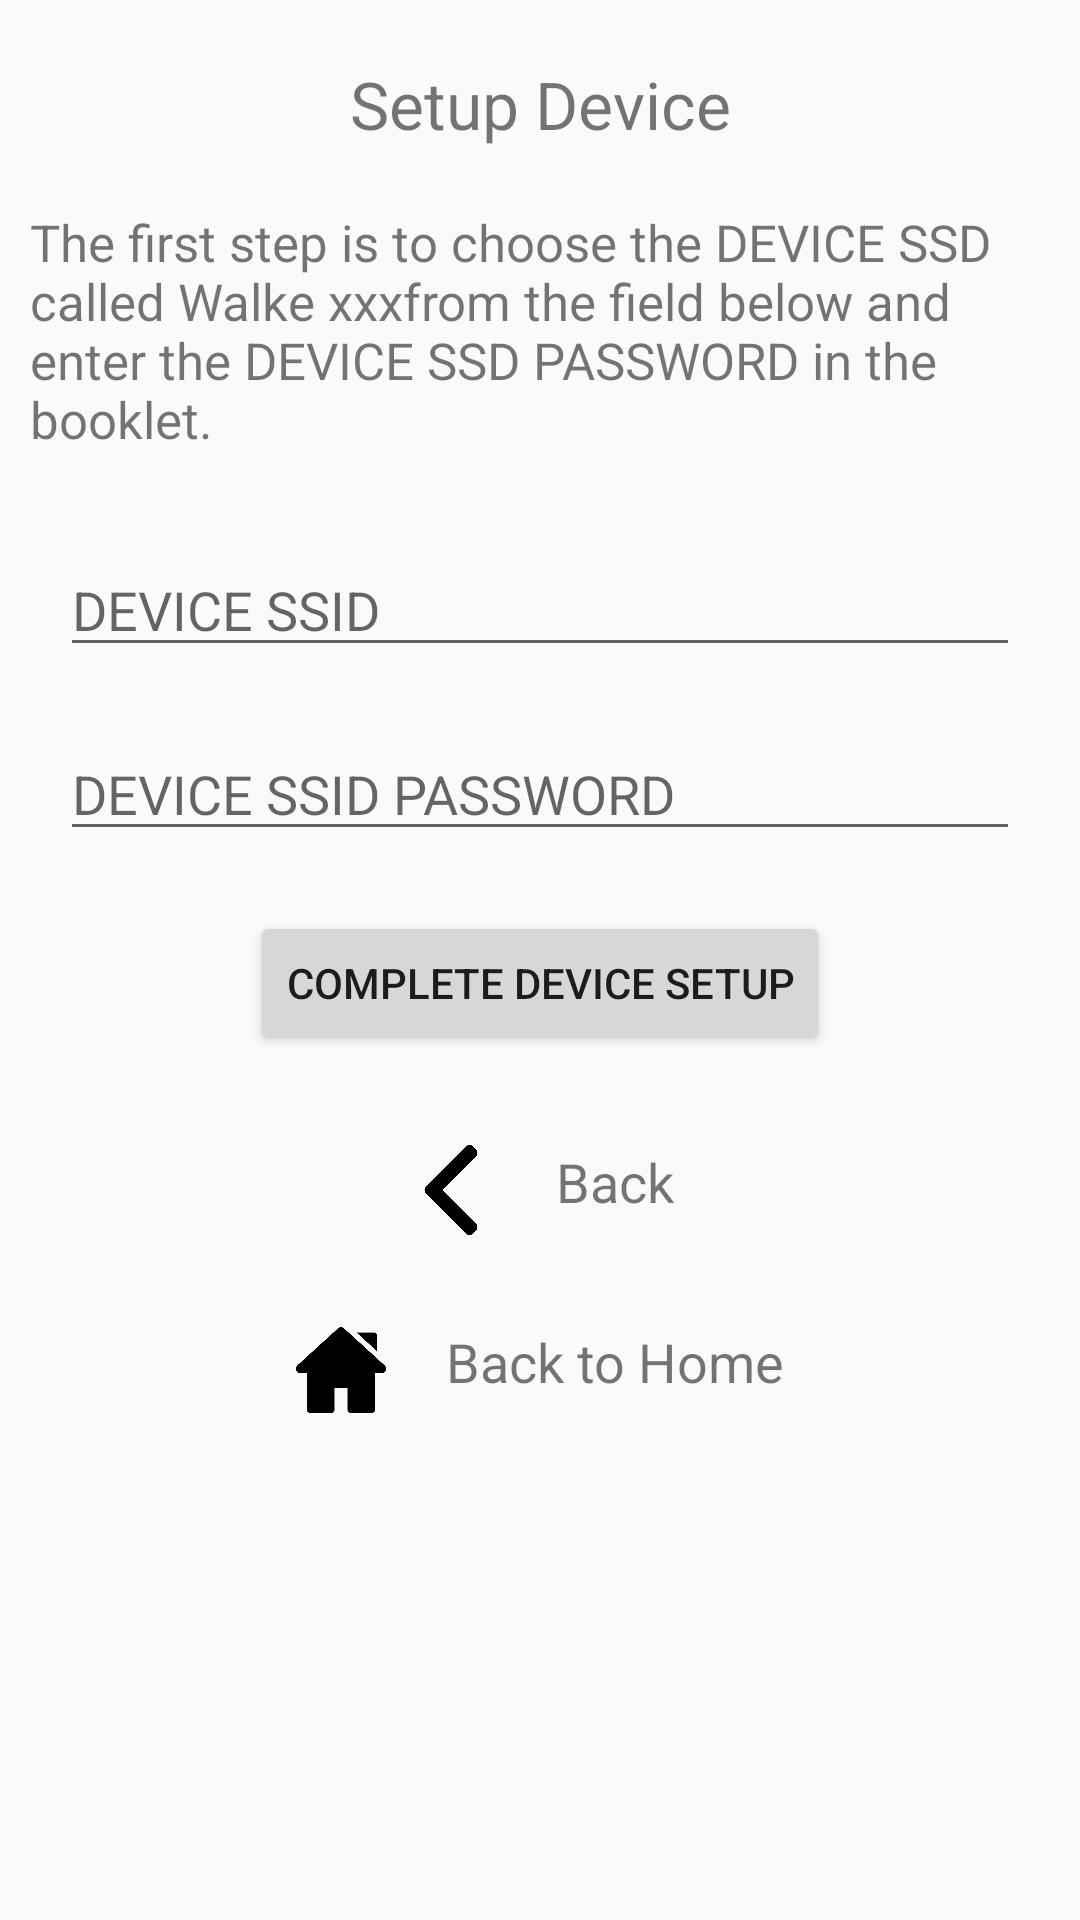

The Android layout XML behind this screen, and the referenced resources:
<!-- AndroidManifest.xml: application theme AppTheme -->
<!-- res/layout/setup_device_fragment.xml -->
<?xml version="1.0" encoding="utf-8"?>
<ScrollView
    xmlns:android="http://schemas.android.com/apk/res/android"
    xmlns:app="http://schemas.android.com/apk/res-auto"
    android:layout_width="match_parent"
    android:layout_height="match_parent"
    >

    <androidx.constraintlayout.widget.ConstraintLayout
        android:layout_width="match_parent"
        android:layout_height="wrap_content"
        android:orientation="vertical">

        <androidx.appcompat.widget.AppCompatTextView
            android:id="@+id/titleTV"
            android:layout_width="wrap_content"
            android:layout_height="wrap_content"
            android:layout_marginTop="10dp"
            android:padding="10dp"
            android:text="@string/device_setup_title"
            android:textSize="22sp"
            app:layout_constraintEnd_toEndOf="parent"
            app:layout_constraintStart_toStartOf="parent"
            app:layout_constraintTop_toTopOf="parent" />


        <androidx.appcompat.widget.AppCompatTextView
            android:id="@+id/descTV"
            android:layout_width="0dp"
            android:text="@string/setup_device_desc"
            android:textSize="17sp"
            android:layout_height="wrap_content"
            android:padding="10dp"
            app:layout_constraintTop_toBottomOf="@+id/titleTV"
            app:layout_constraintEnd_toEndOf="parent"
            app:layout_constraintStart_toStartOf="parent"/>

        <androidx.recyclerview.widget.RecyclerView
            android:id="@+id/recylerview"
            android:layout_width="0dp"
            android:layout_height="wrap_content"
            app:layout_constraintTop_toBottomOf="@+id/descTV"
            app:layout_constraintEnd_toEndOf="parent"
            app:layout_constraintStart_toStartOf="parent"/>

        <EditText
            android:id="@+id/ssidET"
            android:layout_width="match_parent"
            android:layout_height="wrap_content"
            android:layout_margin="20dp"
            android:hint="@string/ssid"
            app:layout_constraintTop_toBottomOf="@+id/recylerview"
            app:layout_constraintEnd_toEndOf="parent"
            app:layout_constraintStart_toStartOf="parent"
            />

        <EditText
            android:id="@+id/ssidPasswordET"
            android:layout_width="match_parent"
            android:layout_height="wrap_content"
            android:layout_margin="20dp"
            android:hint="@string/ssid_pass"
            app:layout_constraintTop_toBottomOf="@+id/ssidET"
            app:layout_constraintEnd_toEndOf="parent"
            app:layout_constraintStart_toStartOf="parent"
            />
        <androidx.appcompat.widget.AppCompatButton
            android:layout_width="wrap_content"
            android:layout_height="wrap_content"
            android:text="@string/complete_device_setup"
            android:layout_marginTop="20dp"
            app:layout_constraintEnd_toEndOf="parent"
            app:layout_constraintStart_toStartOf="parent"
            app:layout_constraintTop_toBottomOf="@+id/ssidPasswordET"
            android:id="@+id/completeBT"
            />
        <androidx.constraintlayout.widget.ConstraintLayout
            android:layout_width="0dp"
            android:layout_margin="20dp"
            android:layout_height="wrap_content"
            app:layout_constraintTop_toBottomOf="@+id/completeBT"
            app:layout_constraintEnd_toEndOf="parent"
            app:layout_constraintStart_toStartOf="parent"
            >


            <androidx.constraintlayout.widget.ConstraintLayout
                android:id="@+id/backCL"
                android:layout_width="wrap_content"
                android:layout_height="wrap_content"
                android:layout_marginTop="10dp"
                app:layout_constraintStart_toStartOf="parent"
                app:layout_constraintEnd_toEndOf="parent"
                >

                <androidx.appcompat.widget.AppCompatImageView
                    android:id="@+id/deviceIV"
                    android:layout_width="50dp"
                    android:layout_height="50dp"
                    android:padding="10dp"
                    android:src="@drawable/back"

                    />
                <androidx.appcompat.widget.AppCompatTextView
                    android:id="@+id/backTV"
                    android:layout_width="wrap_content"
                    android:layout_height="wrap_content"
                    android:layout_marginEnd="20dp"
                    android:layout_marginTop="10dp"
                    android:padding="10dp"
                    android:textSize="18sp"
                    android:text="@string/back"
                    app:layout_constraintStart_toEndOf="@+id/deviceIV" />

            </androidx.constraintlayout.widget.ConstraintLayout>

            <androidx.constraintlayout.widget.ConstraintLayout
                android:id="@+id/backHomeCL"
                android:layout_width="wrap_content"
                android:layout_height="wrap_content"
                android:layout_marginTop="10dp"
                app:layout_constraintTop_toBottomOf="@+id/backCL"
                app:layout_constraintStart_toStartOf="parent"
                app:layout_constraintEnd_toEndOf="parent"
                >

                <androidx.appcompat.widget.AppCompatImageView
                    android:id="@+id/backHomeIV"
                    android:layout_width="50dp"
                    android:layout_height="50dp"
                    android:padding="10dp"
                    android:src="@drawable/home"

                    />
                <androidx.appcompat.widget.AppCompatTextView
                    android:id="@+id/backHomeTV"
                    android:layout_width="wrap_content"
                    android:layout_height="wrap_content"
                    android:layout_marginEnd="20dp"
                    android:layout_marginTop="10dp"
                    android:padding="10dp"
                    android:textSize="18sp"
                    android:text="@string/back_home"
                    app:layout_constraintStart_toEndOf="@+id/backHomeIV" />

            </androidx.constraintlayout.widget.ConstraintLayout>

        </androidx.constraintlayout.widget.ConstraintLayout>

    </androidx.constraintlayout.widget.ConstraintLayout>
</ScrollView>
<!-- resources referenced by this layout -->
<resources>
  <!-- drawable back: png bitmap (drawable, 3510 bytes) -->
  <!-- drawable home: png bitmap (drawable, 6715 bytes) -->
  <string name="back">Back</string>
  <string name="back_home">Back to Home</string>
  <string name="complete_device_setup">Complete Device Setup</string>
  <string name="device_setup_title">Setup Device</string>
  <string name="setup_device_desc">The first step is to choose the DEVICE SSD called "Walke xxx" from the field below and enter the DEVICE SSD PASSWORD in the booklet.</string>
  <string name="ssid">DEVICE SSID</string>
  <string name="ssid_pass">DEVICE SSID PASSWORD</string>
  <style name="AppTheme" parent="Theme.AppCompat.Light.DarkActionBar">
          
          <item name="colorPrimary">@color/colorPrimary</item>
          <item name="colorPrimaryDark">@color/colorPrimaryDark</item>
          <item name="colorAccent">@color/colorAccent</item>
      </style>
  <!-- not gathered from this repository: default colours our renderer supplied (Android Studio template values) -->
  <color name="colorPrimary">#FF6200EE</color>
  <color name="colorPrimaryDark">#FF3700B3</color>
  <color name="colorAccent">#FF03DAC5</color>
</resources>
